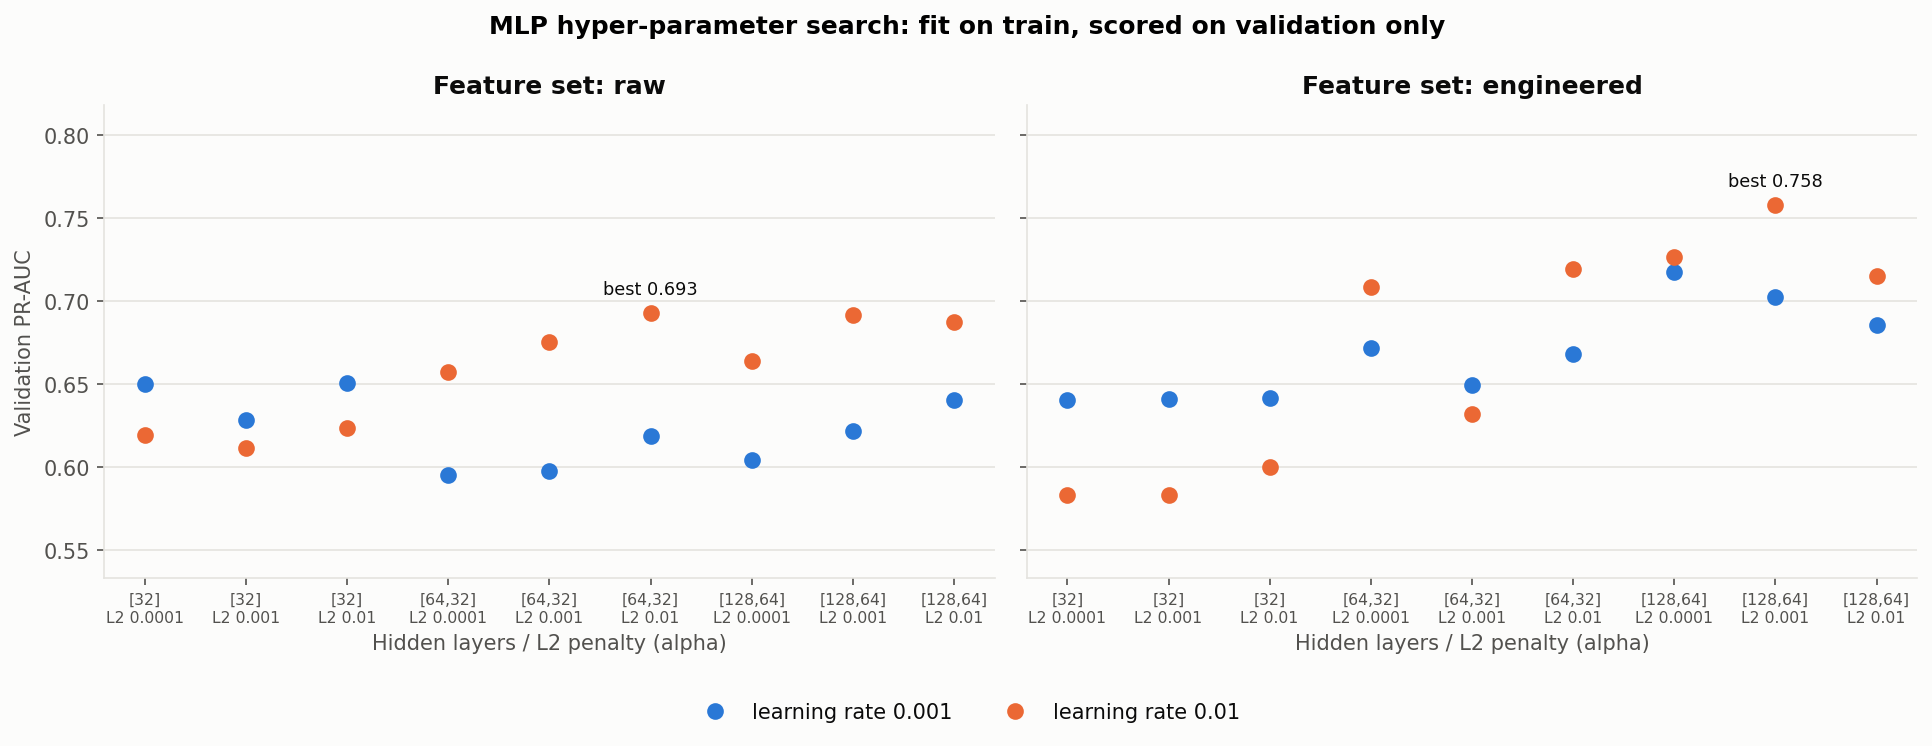

The table this chart was drawn from, first rows:
feature_set, hidden_layer_sizes, learning_rate_init, alpha, imbalance, val_pr_auc, val_roc_auc, val_f1_at_0.5, n_iter, seconds
raw, [64, 32], 0.01, 0.01, class_weight, 0.6928, 0.9532, 0.6423, 71, 5.74
raw, [128, 64], 0.01, 0.001, class_weight, 0.6917, 0.9616, 0.6383, 50, 29.45
raw, [128, 64], 0.01, 0.01, class_weight, 0.6873, 0.9565, 0.6269, 51, 26.72
raw, [64, 32], 0.01, 0.001, class_weight, 0.675, 0.9578, 0.6029, 88, 10.26
raw, [128, 64], 0.01, 0.0001, class_weight, 0.6641, 0.9608, 0.5984, 37, 4.89
raw, [64, 32], 0.01, 0.0001, class_weight, 0.6574, 0.9582, 0.5844, 54, 6.26
raw, [32], 0.001, 0.01, class_weight, 0.6506, 0.9599, 0.3779, 126, 3.08
raw, [32], 0.001, 0.0001, class_weight, 0.6501, 0.9598, 0.3766, 126, 6.81
raw, [128, 64], 0.001, 0.01, class_weight, 0.64, 0.9565, 0.5434, 94, 20.26
raw, [32], 0.001, 0.001, class_weight, 0.6283, 0.96, 0.358, 90, 4.03
raw, [32], 0.01, 0.01, class_weight, 0.6235, 0.9557, 0.4368, 54, 2.06
raw, [128, 64], 0.001, 0.001, class_weight, 0.6215, 0.9537, 0.5091, 77, 18.11
raw, [32], 0.01, 0.0001, class_weight, 0.6195, 0.9582, 0.4203, 30, 0.73
raw, [64, 32], 0.001, 0.01, class_weight, 0.6184, 0.9562, 0.4615, 69, 14.36
raw, [32], 0.01, 0.001, class_weight, 0.6112, 0.9546, 0.4358, 37, 1.45
raw, [128, 64], 0.001, 0.0001, class_weight, 0.6038, 0.9542, 0.5111, 70, 16.79
raw, [64, 32], 0.001, 0.001, class_weight, 0.5976, 0.9512, 0.4828, 95, 6.49
raw, [64, 32], 0.001, 0.0001, class_weight, 0.5952, 0.9514, 0.4752, 85, 8.69
engineered, [128, 64], 0.01, 0.001, class_weight, 0.7579, 0.9634, 0.7023, 41, 20.03
engineered, [128, 64], 0.01, 0.0001, class_weight, 0.7267, 0.9609, 0.6418, 47, 17.41
engineered, [64, 32], 0.01, 0.01, class_weight, 0.7191, 0.9626, 0.6767, 52, 4.17
engineered, [128, 64], 0.001, 0.0001, class_weight, 0.7173, 0.9714, 0.625, 56, 10.91
engineered, [128, 64], 0.01, 0.01, class_weight, 0.7151, 0.9569, 0.6567, 41, 31.03
engineered, [64, 32], 0.01, 0.0001, class_weight, 0.7082, 0.9538, 0.6357, 77, 10.08
engineered, [128, 64], 0.001, 0.001, class_weight, 0.7025, 0.9695, 0.6, 55, 35.02
engineered, [128, 64], 0.001, 0.01, class_weight, 0.6857, 0.9688, 0.5497, 52, 24.24
engineered, [64, 32], 0.001, 0.0001, class_weight, 0.6714, 0.9646, 0.5731, 77, 14.19
engineered, [64, 32], 0.001, 0.01, class_weight, 0.6677, 0.968, 0.5389, 45, 9.97
engineered, [64, 32], 0.001, 0.001, class_weight, 0.6493, 0.9617, 0.5311, 65, 9.99
engineered, [32], 0.001, 0.01, class_weight, 0.6415, 0.9655, 0.4245, 110, 8.29
engineered, [32], 0.001, 0.001, class_weight, 0.641, 0.9664, 0.4245, 110, 4.95
engineered, [32], 0.001, 0.0001, class_weight, 0.6403, 0.9664, 0.4229, 110, 2.65
engineered, [64, 32], 0.01, 0.001, class_weight, 0.6319, 0.9583, 0.5521, 41, 7.16
engineered, [32], 0.01, 0.01, class_weight, 0.6001, 0.9604, 0.4335, 29, 1.53
engineered, [32], 0.01, 0.001, class_weight, 0.5832, 0.9624, 0.4952, 64, 4.4
engineered, [32], 0.01, 0.0001, class_weight, 0.5831, 0.959, 0.4954, 64, 5.72
